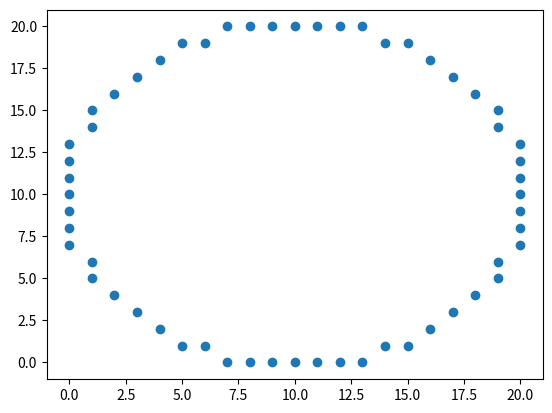

Write the Python code that produced this figure.
import math

matrix = [
  [0, 0, 0, 0, 0, 0, 0, 0],
  [0]*8,
  [0]*8,
  [0]*8,
  [0]*8,
  [0, 0, 1, 0, 0, 0, 0, 0],
  [1, 1, 1, 0, 0, 0, 0, 0],
  [0, 1, 0, 0, 0, 0, 0, 0]
]
# matrix = [
#   [1, 0, 0, 0, 0, 0, 0, 0],
#   [0]*8,
#   [0]*8,
#   [0]*8,
#   [0]*8,
#   [0]*8,
#   [0]*8,
#   [0]*8,
# ]

to_int = lambda mtx: int("".join([str(element) for sublist in reversed(mtx) for element in reversed(sublist)]), 2)
def from_int(num):
  as_bin = format(num, '064b')
  return [[int(bit) for bit in reversed(as_bin[i:i+8])] for i in range(0, 64, 8)[::-1]]

def pretty_print(mtx):
  s = ""
  for row in mtx:
    s += " ".join([str(bit) for bit in row]) + "\n"
  print(s)


MAX_DEGREE = 8
MAGIC = 0x02040810204081
COLUMN_MASK = 0x8080808080808080

def get_column(n: int, col: int) -> int:
  return ((((n<<(MAX_DEGREE-1-col))&COLUMN_MASK)*MAGIC)>>((MAX_DEGREE**2)-MAX_DEGREE))&((2**MAX_DEGREE)-1)

def _clz(n: int):
  idx = 0
  while not (n & 1):
    n >>= 1
    idx += 1
  return idx

def rotate90AndNormalize(num):
  out = 0
  col_mask = 0x0101010101010101
  lsx = lsy = MAX_DEGREE**2
  for i in range(8):
    col = num & (col_mask << i)
    row = 0
    for j in range(8):
      bit = (col >> ((i + (j*8)) - j)) & 0xff
      if bit:
        lsx = min(lsx, j)

      row |= bit
    row_pos = ((8-i-1)*8)
    if row:
      lsy = min(lsy, row_pos)
    out |= row << row_pos
  return out >> (lsx+lsy)

def rotate90AndNormalize2(num):
  out = 0
  lsx = lsy = MAX_DEGREE**2
  for c in range(MAX_DEGREE):
    col = get_column(num, c)
    row_shift = ((MAX_DEGREE - c - 1) * MAX_DEGREE)
    if col > 0:
      lsx = min(lsx, _clz(col))
      lsy = min(lsy, row_shift)
    out |= (col << row_shift)
  return out >> (lsx+lsy)


# as_int = to_int(matrix)
# print(as_int)
# # # assert(as_int == 1)
# # # print(bin(as_int))
# # # print(from_int(as_int))
# # # assert(from_int(as_int) == matrix)
# # pretty_print(matrix)
# pretty_print(from_int(as_int))

# # # print(bin(res))
# # res = rotate90AndNormalize(as_int)
# # pretty_print(from_int(res))
# # res2 = rotate90AndNormalize(res)
# # pretty_print(from_int(res2))
# # res3 = rotate90AndNormalize(res2)
# # pretty_print(from_int(res3))
# # res4 = rotate90AndNormalize(res3)
# # pretty_print(from_int(res4))

# res = rotate90AndNormalize2(as_int)
# print(bin(res))
# pretty_print(from_int(res))
# res2 = rotate90AndNormalize2(res)
# print(bin(res2))
# pretty_print(from_int(res2))
# res3 = rotate90AndNormalize2(res2)
# print(bin(res3))
# pretty_print(from_int(res3))
# res4 = rotate90AndNormalize2(res3)
# print(bin(res4))
# pretty_print(from_int(res4))


# for ii in range(2**64):
#   print(ii)
#   if to_col(col_mask*ii) == 0xff:
#     assert(hex(ii))

import matplotlib.pyplot as plt
points = [
  (10, 20),
  (0, 11),
  (8, 20),
  (20, 7),
  (14, 1),
  (11, 20),
  (0, 9),
  (14, 19),
  (6, 19),
  (18, 16),
  (3, 17),
  (12, 20),
  (0, 13),
  (0, 12),
  (11, 0),
  (9, 0),
  (6, 1),
  (19, 6),
  (4, 2),
  (20, 10),
  (8, 0),
  (20, 8),
  (20, 9),
  (7, 20),
  (1, 6),
  (15, 19),
  (2, 16),
  (3, 3),
  (1, 15),
  (17, 3),
  (0, 10),
  (19, 15),
  (19, 5),
  (1, 5),
  (2, 4),
  (13, 0),
  (5, 19),
  (9, 20),
  (20, 11),
  (0, 7),
  (4, 18),
  (16, 2),
  (18, 4),
  (17, 17),
  (20, 12),
  (0, 8),
  (13, 20),
  (15, 1),
  (10, 0),
  (12, 0),
  (7, 0),
  (19, 14),
  (1, 14),
  (5, 1),
  (20, 13),
  (16, 18),
]

x = [pt[0] for pt in points]
y = [pt[1] for pt in points]

# circle.center.X + int(circle.radius)*int(math.Cos(theta)),
# circle.center.Y + int(circle.radius)*int(math.Sin(theta)),
# theta = math.pi / 4
# # theta = 
# pt = (
#   int(10*math.cos(theta)),
#   int(10*math.sin(theta)),
# )

# print(pt)

plt.scatter(x, y)
plt.show()